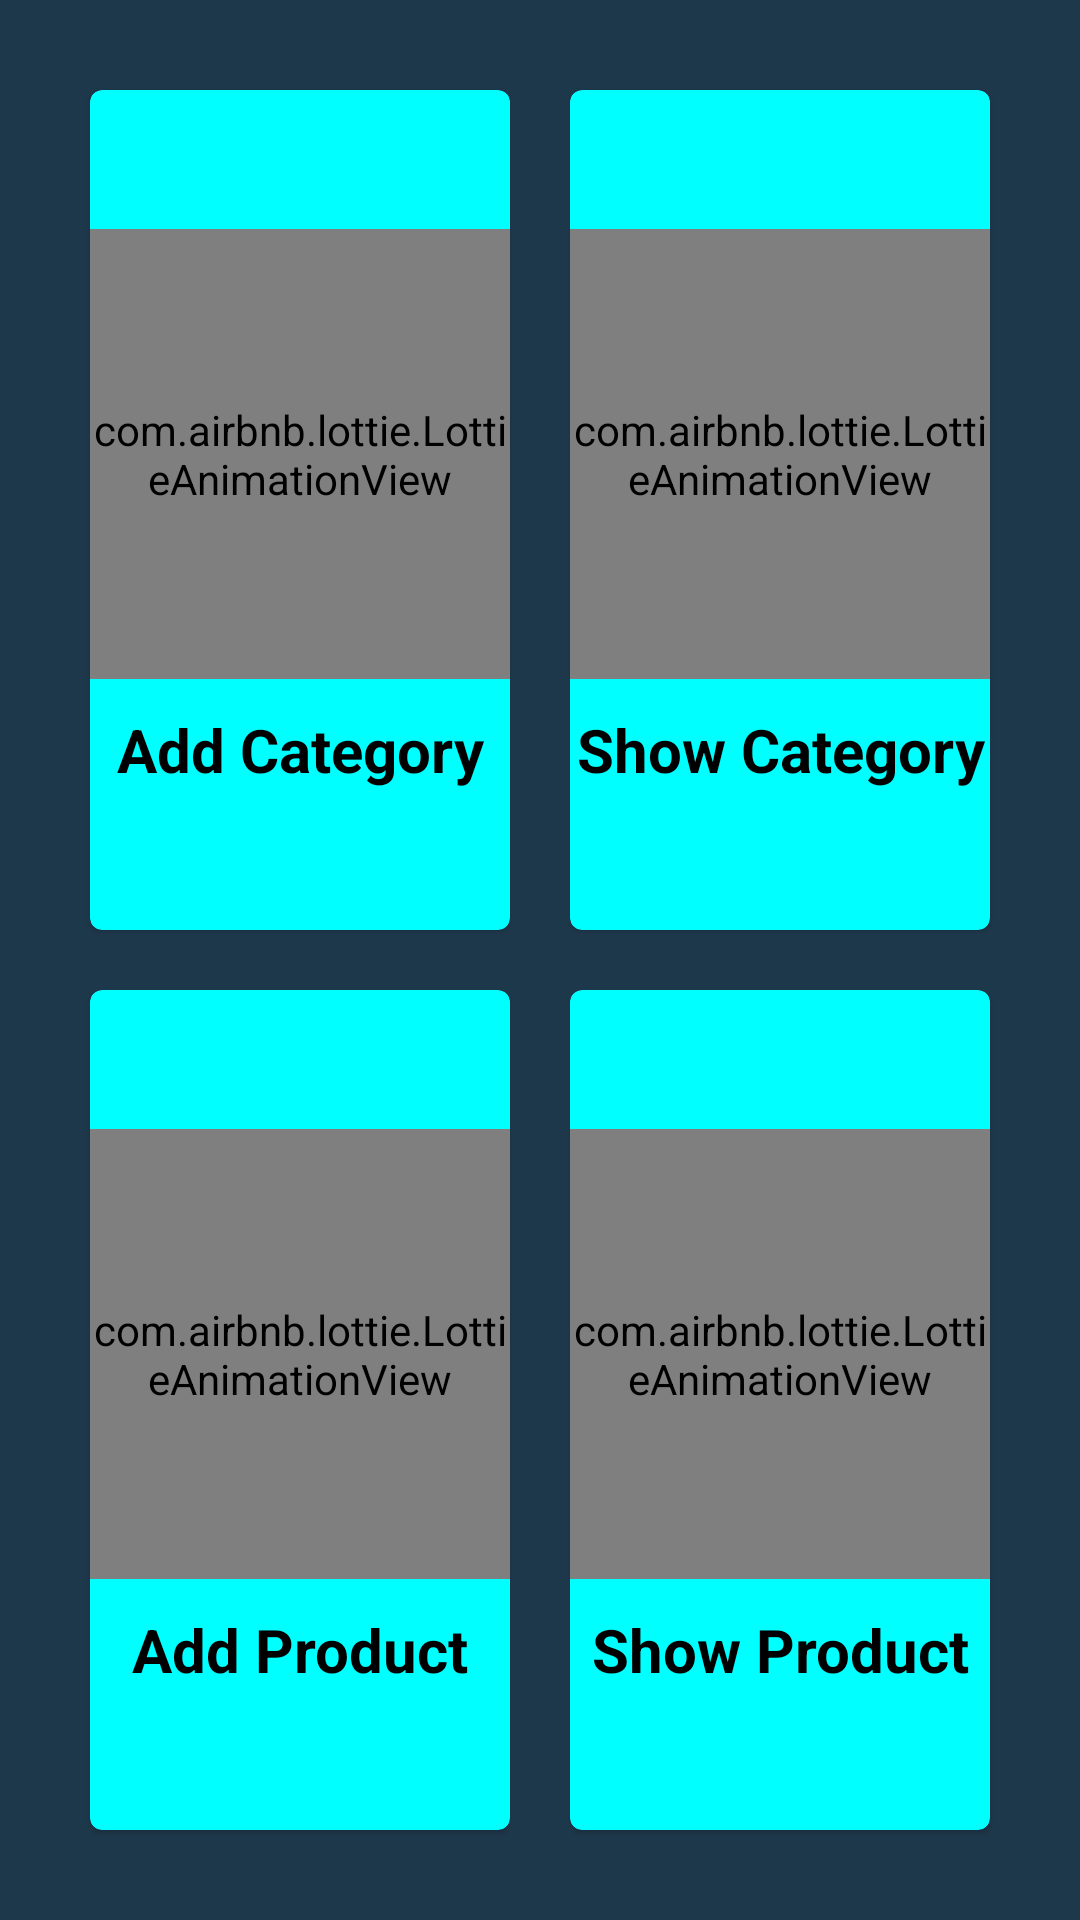

Produce the Android XML layout that renders to this screen, including the resource entries it uses.
<!-- AndroidManifest.xml: application theme Theme.CatalogApp -->
<!-- res/layout/activity_dash_board.xml -->
<?xml version="1.0" encoding="utf-8"?>
    <LinearLayout xmlns:android="http://schemas.android.com/apk/res/android"
    xmlns:app="http://schemas.android.com/apk/res-auto"
    xmlns:tools="http://schemas.android.com/tools"
    android:layout_width="match_parent"
    android:layout_height="match_parent"
    android:orientation="vertical"
    tools:context=".DashBoard"
    android:background="#1E384B"
    android:padding="20dp">

    <LinearLayout
        android:layout_width="match_parent"
        android:layout_height="match_parent"
        android:orientation="horizontal"
        android:layout_weight="1">


        <com.google.android.material.card.MaterialCardView
            android:layout_width="match_parent"
            android:layout_height="match_parent"
            android:layout_weight="1"
            android:layout_margin="10dp"
            android:padding="10dp"
            style="@style/Widget.MaterialComponents.CardView"
            android:backgroundTint="@color/cardbackground"

            android:id="@+id/addCategoryCard"
            android:onClick="addCategoryCard"
            >

            <LinearLayout

                android:layout_width="match_parent"
                android:layout_height="match_parent"
                android:layout_weight="1"
                android:gravity="center"
                android:orientation="vertical"
                >


                <com.airbnb.lottie.LottieAnimationView
                    android:layout_width="match_parent"
                    android:layout_height="150dp"
                    android:layout_gravity="center"
                    app:lottie_rawRes="@raw/addcategoryanim"
                    app:lottie_autoPlay="true"
                    app:lottie_loop="true"

                    />

                <TextView
                    android:layout_width="match_parent"
                    android:layout_height="wrap_content"
                    android:layout_marginTop="10dp"
                    android:gravity="center"
                    android:text="Add Category"
                    android:textSize="20dp"
                    android:textStyle="bold"
                    android:textColor="@color/black"
                    />


            </LinearLayout>
        </com.google.android.material.card.MaterialCardView>




        <com.google.android.material.card.MaterialCardView
            android:layout_width="match_parent"
            android:layout_height="match_parent"
            android:layout_weight="1"
            android:layout_margin="10dp"
            android:padding="10dp"
            style="@style/Widget.MaterialComponents.CardView"
            android:backgroundTint="@color/cardbackground"
            android:id="@+id/showCategoryCard"
            android:onClick="showCategoryCard"
            >
        <LinearLayout

            android:layout_width="match_parent"
            android:layout_height="match_parent"
            android:orientation="vertical"
            android:layout_weight="1"
            android:gravity="center"
            >


            <com.airbnb.lottie.LottieAnimationView
                android:layout_width="match_parent"
                android:layout_height="150dp"
                android:layout_gravity="center"
                app:lottie_rawRes="@raw/showcat"
                app:lottie_autoPlay="true"
                app:lottie_loop="true"

                />

            <TextView
                android:layout_marginTop="10dp"
                android:layout_width="match_parent"
                android:layout_height="wrap_content"
                android:gravity="center"
                android:text="Show Category"
                android:textSize="20dp"
                android:textStyle="bold"
                android:textColor="@color/black"

                />





        </LinearLayout>
        </com.google.android.material.card.MaterialCardView>



    </LinearLayout>
    <LinearLayout
        android:layout_width="match_parent"
        android:layout_height="match_parent"
        android:orientation="horizontal"
        android:layout_weight="1">



        <com.google.android.material.card.MaterialCardView
            android:layout_width="match_parent"
            android:layout_height="match_parent"
            android:layout_weight="1"
            android:layout_margin="10dp"
            android:padding="10dp"
            style="@style/Widget.MaterialComponents.CardView"
            android:backgroundTint="@color/cardbackground"

            android:id="@+id/addProductCard"
            android:onClick="addProductCard"
            >





        <LinearLayout
            android:layout_width="match_parent"
            android:layout_height="match_parent"
            android:orientation="vertical"
            android:layout_weight="1"
            android:gravity="center"
            >







            <com.airbnb.lottie.LottieAnimationView
                android:layout_width="match_parent"
                android:layout_height="150dp"
                android:layout_gravity="center"
                app:lottie_rawRes="@raw/product"
                app:lottie_autoPlay="true"
                app:lottie_loop="true"

                />


            <TextView
                android:layout_marginTop="10dp"
                android:layout_width="match_parent"
                android:layout_height="wrap_content"
                android:gravity="center"
                android:text="Add Product"
                android:textSize="20dp"
                android:textStyle="bold"
                android:textColor="@color/black"


                />

        </LinearLayout>
        </com.google.android.material.card.MaterialCardView>

        <com.google.android.material.card.MaterialCardView
            android:layout_width="match_parent"
            android:layout_height="match_parent"
            android:layout_weight="1"
            android:layout_margin="10dp"
            android:padding="10dp"
            style="@style/Widget.MaterialComponents.CardView"
            android:backgroundTint="@color/cardbackground"

            android:id="@+id/showProductCard"
            android:onClick="showProductCard"
            >
        <LinearLayout
            android:layout_width="match_parent"
            android:layout_height="match_parent"
            android:orientation="vertical"
            android:layout_weight="1"
            android:gravity="center"
            >







            <com.airbnb.lottie.LottieAnimationView
                android:layout_width="match_parent"
                android:layout_height="150dp"
                android:layout_gravity="center"
                app:lottie_rawRes="@raw/bganime"
                app:lottie_autoPlay="true"
                app:lottie_loop="true"

                />


            <TextView
                android:layout_marginTop="10dp"
                android:layout_width="match_parent"
                android:layout_height="wrap_content"
                android:gravity="center"
                android:text="Show Product"
                android:textSize="20dp"
                android:textStyle="bold"
                android:textColor="@color/black"

                />





        </LinearLayout>


        </com.google.android.material.card.MaterialCardView>




    </LinearLayout>








</LinearLayout>
<!-- resources referenced by this layout -->
<resources>
  <color name="black">#FF000000</color>
  <color name="cardbackground">#00FFFF</color>
  <style name="Theme.CatalogApp" parent="Theme.MaterialComponents.DayNight.NoActionBar">
          
          <item name="colorPrimary">@color/purple_500</item>
          <item name="colorPrimaryVariant">@color/purple_700</item>
          <item name="colorOnPrimary">@color/white</item>
          
          <item name="colorSecondary">@color/teal_200</item>
          <item name="colorSecondaryVariant">@color/teal_700</item>
          <item name="colorOnSecondary">@color/black</item>
          
          <item name="android:statusBarColor">?attr/colorPrimaryVariant</item>
          
      </style>
  <color name="purple_500">#FF6200EE</color>
  <color name="purple_700">#FF3700B3</color>
  <color name="white">#FFFFFFFF</color>
  <color name="teal_200">#FF03DAC5</color>
  <color name="teal_700">#FF018786</color>
</resources>
